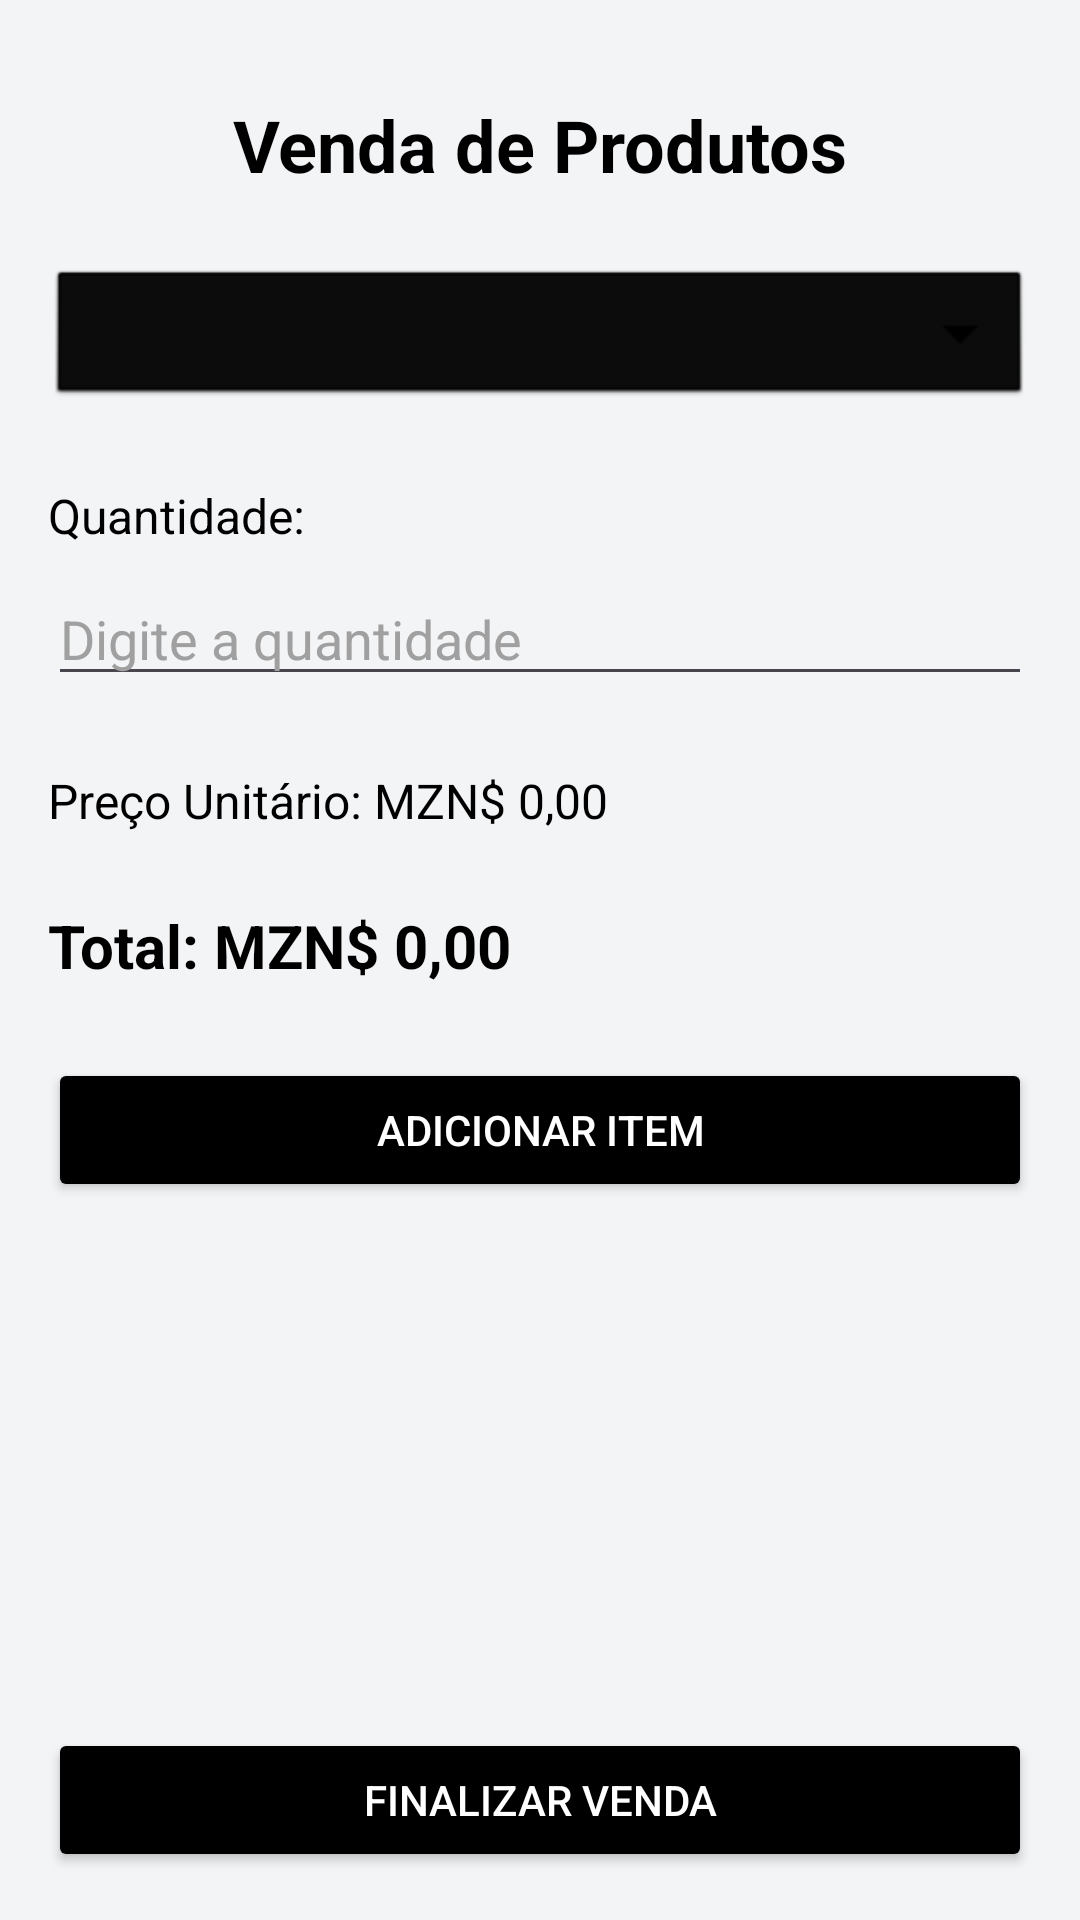

Android layout source for this screen:
<!-- AndroidManifest.xml: application theme Theme.ProjectoVD -->
<!-- res/layout/activity_vender_produtos.xml -->
<?xml version="1.0" encoding="utf-8"?>
<androidx.constraintlayout.widget.ConstraintLayout xmlns:android="http://schemas.android.com/apk/res/android"
    xmlns:app="http://schemas.android.com/apk/res-auto"
    xmlns:tools="http://schemas.android.com/tools"
    android:layout_width="match_parent"
    android:layout_height="match_parent"
    android:padding="16dp"
    android:background="#F3F4F6"
    tools:context=".activity_vender_produtos">

    <TextView
        android:id="@+id/titleVendas"
        android:layout_width="wrap_content"
        android:layout_height="wrap_content"
        android:text="Venda de Produtos"
        android:textSize="24sp"
        android:textStyle="bold"
        android:textColor="@color/black"
        app:layout_constraintTop_toTopOf="parent"
        app:layout_constraintStart_toStartOf="parent"
        app:layout_constraintEnd_toEndOf="parent"
        android:layout_marginTop="16dp"/>

    <Spinner
        android:id="@+id/spinnerProdutos"
        android:layout_width="0dp"
        android:layout_height="wrap_content"
        android:layout_marginTop="24dp"
        android:backgroundTint="@drawable/button_color_selector"
        app:layout_constraintTop_toBottomOf="@id/titleVendas"
        app:layout_constraintStart_toStartOf="parent"
        app:layout_constraintEnd_toEndOf="parent"
        android:padding="12dp"
        android:background="@android:drawable/btn_dropdown"/>

    <TextView
        android:id="@+id/labelQuantidade"
        android:layout_width="wrap_content"
        android:layout_height="wrap_content"
        android:text="Quantidade:"
        android:textSize="16sp"
        android:textColor="@color/black"
        app:layout_constraintTop_toBottomOf="@id/spinnerProdutos"
        app:layout_constraintStart_toStartOf="parent"
        android:layout_marginTop="24dp"/>

    <EditText
        android:id="@+id/editTextQuantidade"
        android:layout_width="0dp"
        android:layout_height="wrap_content"
        android:inputType="number"
        android:hint="Digite a quantidade"
        android:textColorHint="#A0A0A0"
        android:textColor="#000000"
        app:layout_constraintTop_toBottomOf="@id/labelQuantidade"
        app:layout_constraintStart_toStartOf="parent"
        app:layout_constraintEnd_toEndOf="parent"
        android:layout_marginTop="8dp"/>

    <TextView
        android:id="@+id/labelPrecoUnitario"
        android:layout_width="wrap_content"
        android:layout_height="wrap_content"
        android:text="Preço Unitário: MZN$ 0,00"
        android:textColor="@color/black"
        android:textSize="16sp"
        app:layout_constraintTop_toBottomOf="@id/editTextQuantidade"
        app:layout_constraintStart_toStartOf="parent"
        android:layout_marginTop="24dp"/>

    <TextView
        android:id="@+id/labelTotal"
        android:layout_width="wrap_content"
        android:layout_height="wrap_content"
        android:text="Total: MZN$ 0,00"
        android:textColor="@color/black"
        android:textSize="20sp"
        android:textStyle="bold"
        app:layout_constraintTop_toBottomOf="@id/labelPrecoUnitario"
        app:layout_constraintStart_toStartOf="parent"
        android:layout_marginTop="24dp"/>

    <Button
        android:id="@+id/buttonAdicionarItem"
        android:layout_width="0dp"
        android:layout_height="wrap_content"
        android:text="Adicionar Item"
        android:textColor="@android:color/white"
        android:backgroundTint="@drawable/button_color_selector"
        app:layout_constraintTop_toBottomOf="@id/labelTotal"
        app:layout_constraintStart_toStartOf="parent"
        app:layout_constraintEnd_toEndOf="parent"
        android:layout_marginTop="24dp"/>

    <androidx.recyclerview.widget.RecyclerView
        android:id="@+id/recyclerViewItens"
        android:layout_width="0dp"
        android:layout_height="0dp"
        android:layout_marginTop="16dp"
        android:layout_marginBottom="16dp"

        app:layout_constraintTop_toBottomOf="@id/buttonAdicionarItem"
        app:layout_constraintBottom_toTopOf="@id/buttonFinalizarVenda"
        app:layout_constraintStart_toStartOf="parent"
        app:layout_constraintEnd_toEndOf="parent"/>

    <Button
        android:id="@+id/buttonFinalizarVenda"
        android:layout_width="0dp"
        android:layout_height="wrap_content"
        android:text="Finalizar Venda"
        android:textColor="@android:color/white"
        android:backgroundTint="@drawable/button_color_selector"
        app:layout_constraintBottom_toBottomOf="parent"
        app:layout_constraintStart_toStartOf="parent"
        app:layout_constraintEnd_toEndOf="parent"/>

</androidx.constraintlayout.widget.ConstraintLayout>
<!-- resources referenced by this layout -->
<resources>
  <!-- drawable button_color_selector (drawable) -->
  <?xml version="1.0" encoding="utf-8"?>
  <selector xmlns:android="http://schemas.android.com/apk/res/android">
      
      <item android:state_pressed="true" android:color="#A5A5A5"/> 
  
      
      <item android:state_enabled="true" android:color="#000000"/> 
  </selector>
  <style name="Theme.ProjectoVD" parent="Base.Theme.ProjectoVD" />
  <style name="Base.Theme.ProjectoVD" parent="Theme.Material3.DayNight.NoActionBar">
          
          
      </style>
  <!-- not gathered from this repository: default colours our renderer supplied (Android Studio template values) -->
  <color name="black">#FF000000</color>
</resources>
